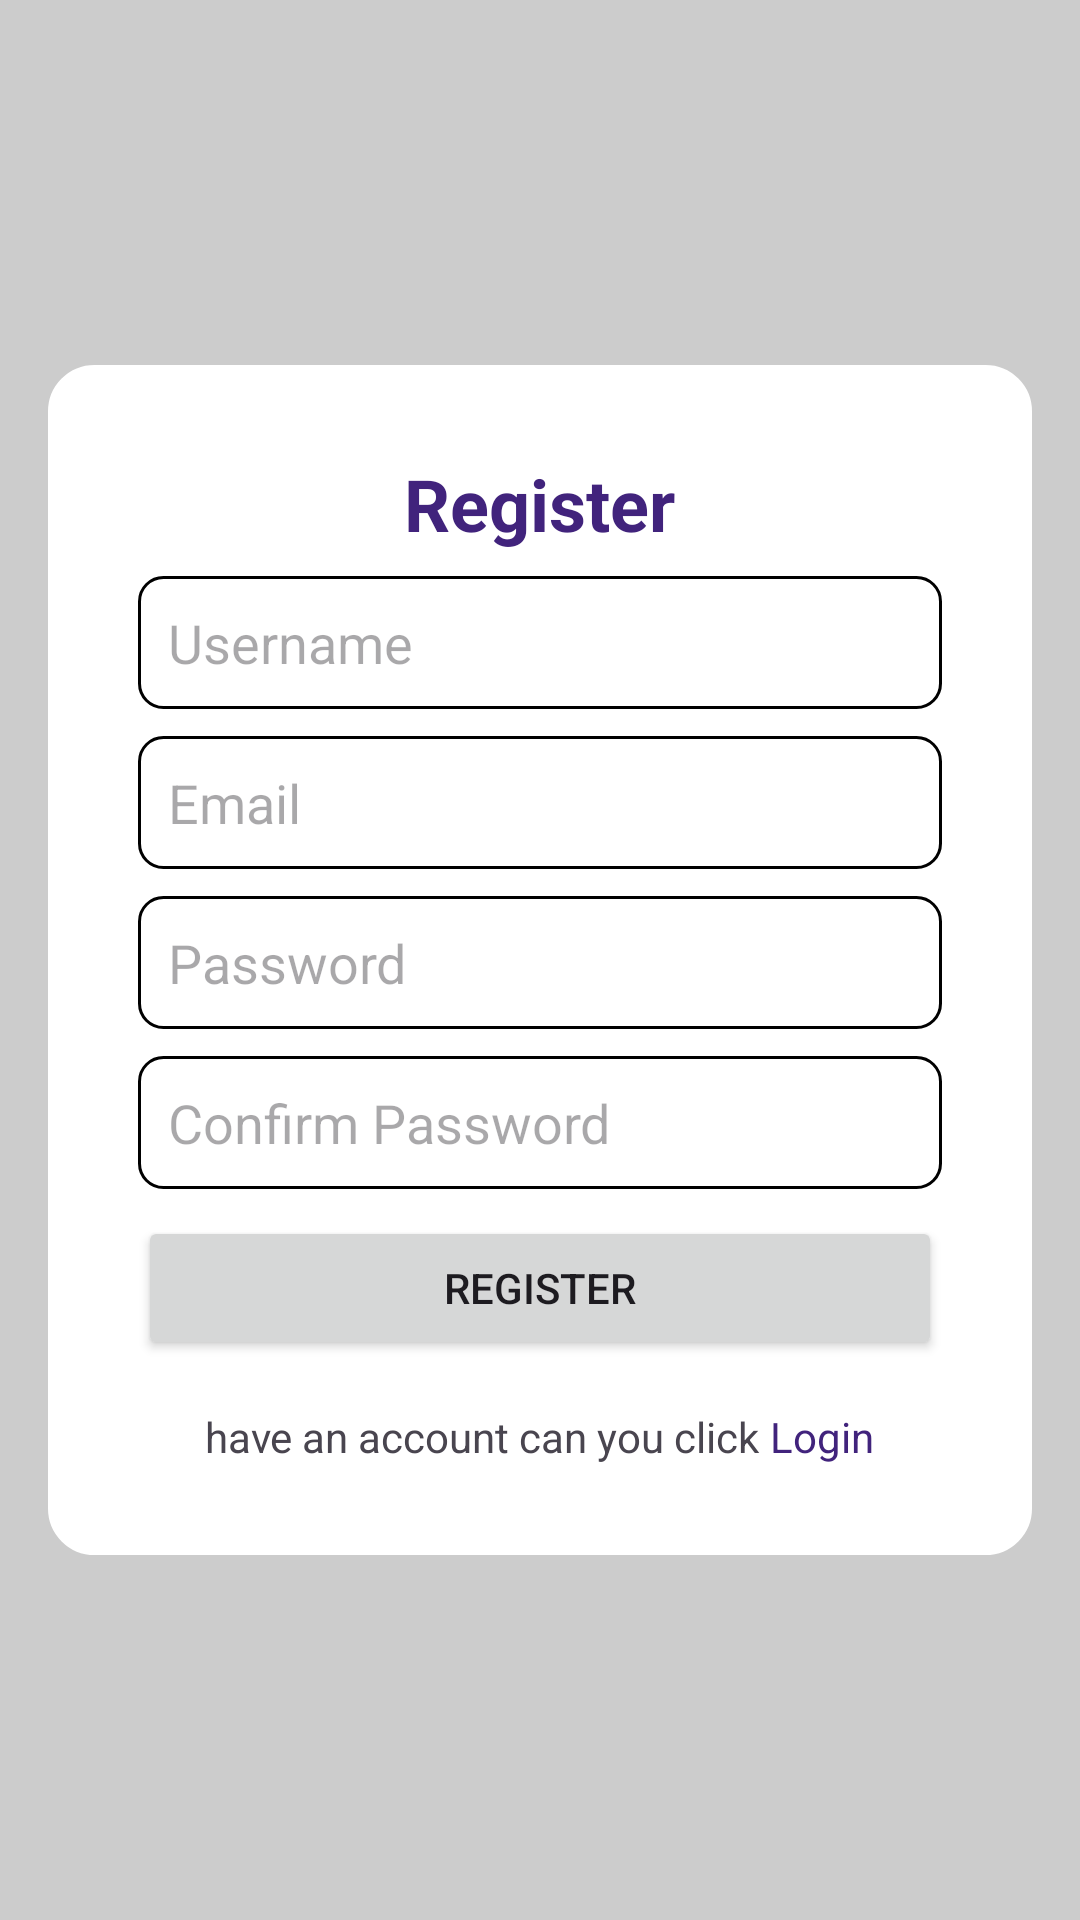

Layout XML and referenced resources for this Android screen:
<!-- AndroidManifest.xml: application theme Theme.Shop -->
<!-- res/layout/activity_register.xml -->
<?xml version="1.0" encoding="utf-8"?>
<LinearLayout xmlns:android="http://schemas.android.com/apk/res/android"
    android:layout_width="match_parent"
    android:layout_height="match_parent"
    android:orientation="vertical"
    android:background="@color/light_gray"
    android:gravity="center"
    android:padding="16dp">

    <LinearLayout
        android:layout_width="match_parent"
        android:orientation="vertical"
        android:paddingTop="30dp"
        android:paddingLeft="30dp"
        android:paddingRight="30dp"
        android:paddingBottom="30dp"
        android:gravity="center"
        android:background="@drawable/login_background"
        android:layout_height="wrap_content">


    <TextView
        android:layout_width="wrap_content"
        android:layout_height="wrap_content"
        android:text="Register"
        android:textSize="24sp"
        android:textColor="#41237c"
        android:layout_marginBottom="5dp"
        android:textStyle="bold" />

    <EditText
        android:id="@+id/editTextRegisterUsername"
        android:layout_width="match_parent"
        android:layout_height="wrap_content"
        android:layout_marginTop="3dp"
        android:background="@drawable/edit_text_border"
        android:hint="Username" />

        <EditText
            android:id="@+id/editTextRegisterEmail"
            android:layout_width="match_parent"
            android:layout_marginTop="9dp"
            android:background="@drawable/edit_text_border"
            android:layout_height="wrap_content"
            android:hint="Email" />

        <EditText
            android:id="@+id/editTextRegisterPassword"
            android:layout_width="match_parent"
            android:layout_height="wrap_content"
            android:layout_marginTop="9dp"
            android:background="@drawable/edit_text_border"
            android:hint="Password"
            android:inputType="textPassword" />

        <EditText
            android:id="@+id/editTextRegisterConfirmPassword"
            android:layout_width="match_parent"
            android:layout_height="wrap_content"
            android:layout_marginTop="9dp"
            android:background="@drawable/edit_text_border"
            android:hint="Confirm Password"
            android:inputType="textPassword" />

    <Button
        android:id="@+id/buttonRegister"
        android:layout_width="match_parent"
        android:layout_height="wrap_content"
        android:layout_marginTop="9dp"
        android:text="Register" />

        <LinearLayout
            android:layout_width="wrap_content"
            android:layout_height="wrap_content"
            android:orientation="horizontal"
            android:layout_marginTop="16dp">

            <TextView
                android:layout_width="wrap_content"
                android:layout_height="wrap_content"
                android:text="have an account can you click " />

            <TextView
                android:id="@+id/textViewLongin"
                android:layout_width="wrap_content"
                android:layout_height="wrap_content"
                android:text="Login"
                android:textColor="#41237c"
                android:clickable="true"
                android:focusable="true"
                android:onClick="onRegisterClick" />
        </LinearLayout>
    </LinearLayout>
</LinearLayout>
<!-- resources referenced by this layout -->
<resources>
  <color name="light_gray">#FFCCCCCC</color>
  <!-- drawable edit_text_border (drawable) -->
  <?xml version="1.0" encoding="utf-8"?>
  <shape xmlns:android="http://schemas.android.com/apk/res/android">
      <padding
          android:left="10dp"
          android:top="10dp"
          android:right="10dp"
          android:bottom="10dp"/> 
      <solid android:color="@android:color/white"/> 
      <stroke
          android:width="1dp"
          android:color="@android:color/background_dark"/> 
      <corners android:radius="8dp"/> 
  </shape>
  <!-- drawable login_background (drawable) -->
  <?xml version="1.0" encoding="utf-8"?>
  <shape xmlns:android="http://schemas.android.com/apk/res/android">
      <padding
          android:left="10dp"
          android:top="10dp"
          android:right="10dp"
          android:bottom="10dp"/> 
      <solid android:color="@android:color/white"/> 
      <stroke
          android:width="1dp"
          android:color="@android:color/white"/> 
      <corners android:radius="15dp"/> 
  </shape>
  <style name="Theme.Shop" parent="Base.Theme.Shop" />
  <style name="Base.Theme.Shop" parent="Theme.Material3.DayNight.NoActionBar">
          
  
      </style>
</resources>
